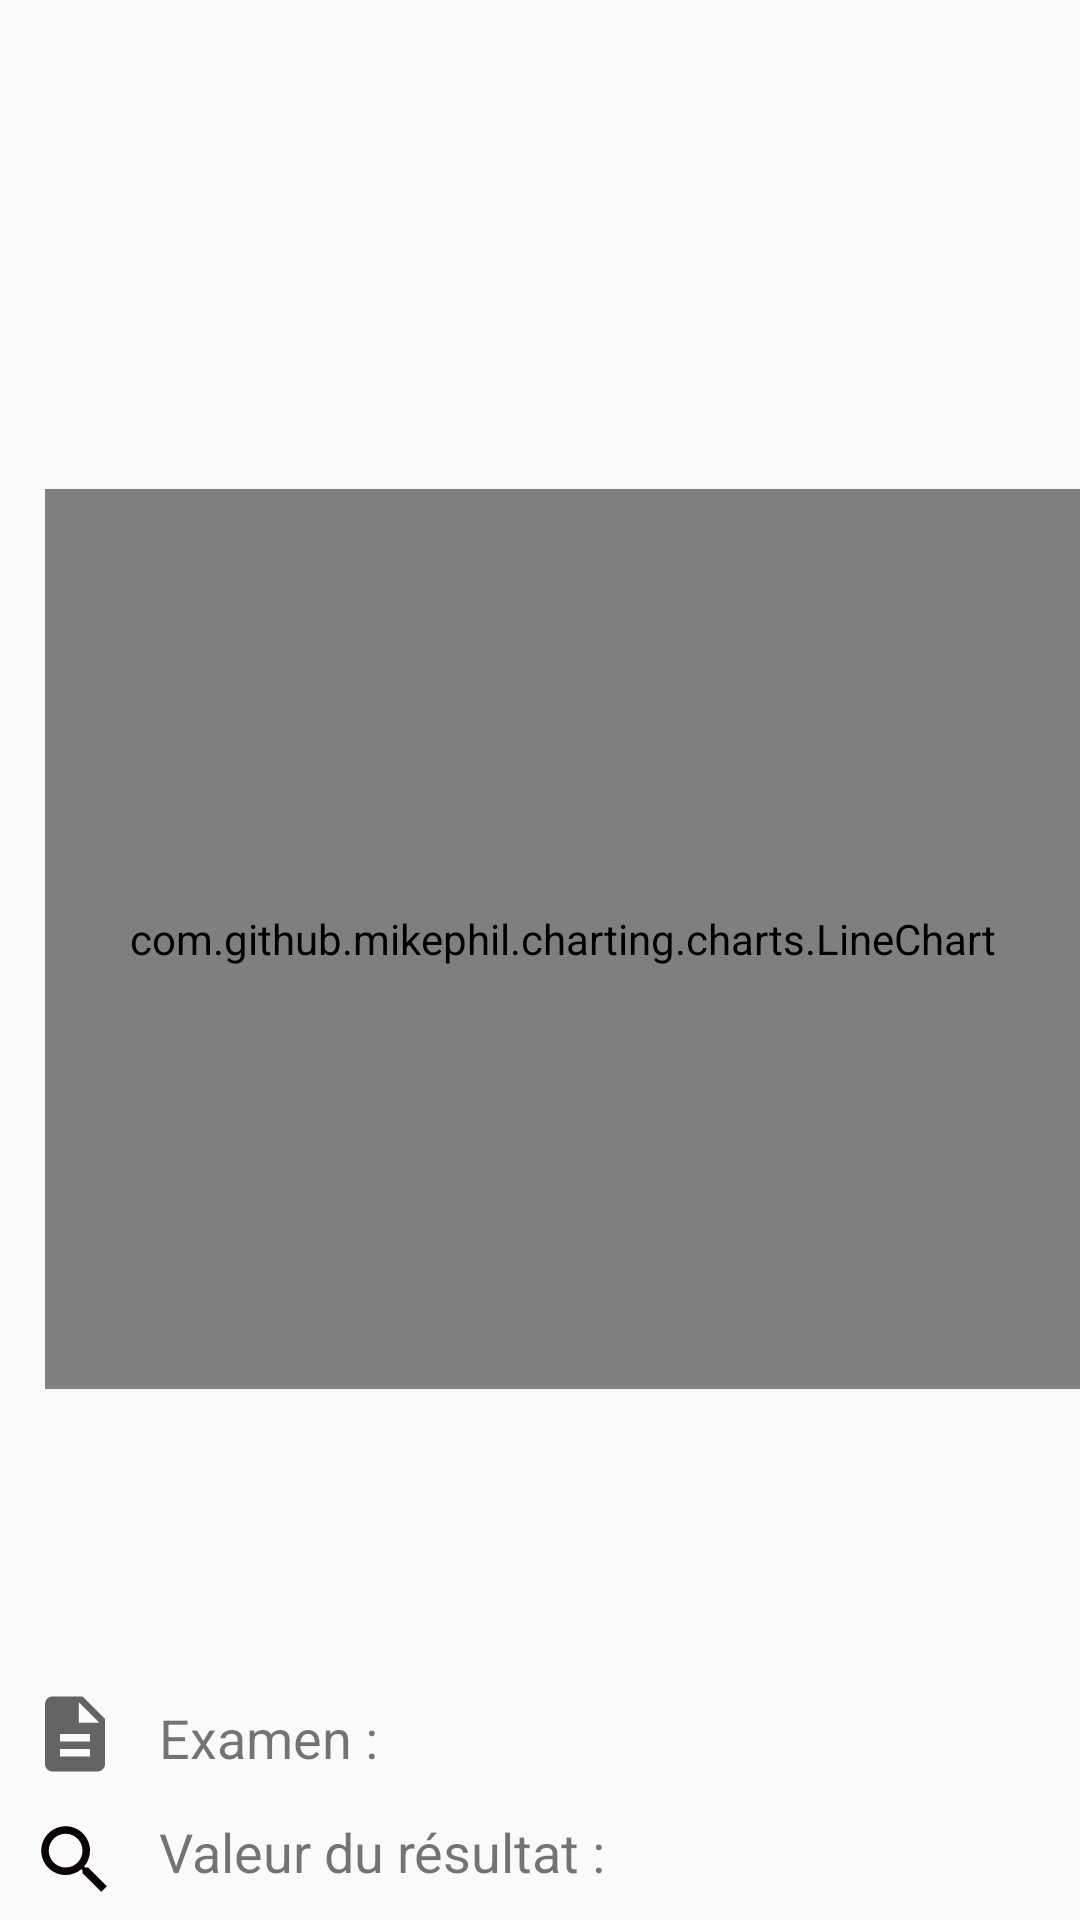

Reconstruct the res/layout file that produces this screen, plus the resources it refers to.
<!-- AndroidManifest.xml: application theme AppTheme -->
<!-- res/layout/fragment_resultats.xml -->
<?xml version="1.0" encoding="utf-8"?>
<RelativeLayout xmlns:android="http://schemas.android.com/apk/res/android"
    xmlns:app="http://schemas.android.com/apk/res-auto"
    android:layout_width="wrap_content"
    android:layout_height="wrap_content"
    android:paddingBottom="5dp">

    <androidx.recyclerview.widget.RecyclerView
        android:id="@+id/recyclerView"
        android:layout_width="match_parent"
        android:layout_height="match_parent"
        android:orientation="horizontal"></androidx.recyclerview.widget.RecyclerView>

    <ImageView
        android:id="@+id/val_resultat"
        android:layout_width="30dp"
        android:layout_height="30dp"
        android:layout_alignParentBottom="true"
        android:layout_marginLeft="10dp"
        android:scrollbarSize="8dp"
        app:srcCompat="@drawable/ic_search" />

    <TextView
        android:id="@+id/val_resultat_text"
        android:layout_width="150dp"
        android:layout_height="30dp"
        android:layout_alignParentBottom="true"
        android:layout_marginStart="13dp"
        android:layout_toEndOf="@+id/val_resultat"
        android:ems="10"
        android:text="Valeur du résultat :"
        android:textSize="18sp" />

    <TextView
        android:id="@+id/val_resultat_text_2"
        android:layout_width="150dp"
        android:layout_height="30dp"
        android:layout_alignParentBottom="true"
        android:layout_marginStart="80dp"
        android:layout_toRightOf="@+id/val_resultat_text"
        android:textColor="#4A70B5"
        android:textSize="18sp" />

    <ImageView
        android:id="@+id/val_examen"
        android:layout_width="30dp"
        android:layout_height="30dp"
        android:layout_above="@+id/val_resultat"
        android:layout_marginLeft="10dp"
        android:layout_marginBottom="12dp"
        android:scrollbarSize="8dp"
        app:srcCompat="@drawable/ic_examen" />

    <TextView
        android:id="@+id/val_examen_text"
        android:layout_width="150dp"
        android:layout_height="30dp"
        android:layout_above="@+id/val_resultat_text"
        android:layout_marginStart="13dp"
        android:layout_marginBottom="8dp"
        android:layout_toEndOf="@+id/val_examen"
        android:ems="10"
        android:text="Examen :"
        android:textSize="18sp" />

    <TextView
        android:id="@+id/val_examen_text_2"
        android:layout_width="150dp"
        android:layout_height="30dp"
        android:layout_above="@+id/val_resultat_text_2"
        android:layout_marginStart="80dp"
        android:layout_marginBottom="13dp"
        android:layout_toRightOf="@+id/val_examen_text"
        android:textColor="#4A70B5"
        android:textSize="18sp" />

    <com.github.mikephil.charting.charts.LineChart
        android:id="@+id/linechart"
        android:layout_width="400dp"
        android:layout_height="300dp"
        android:layout_above="@+id/val_examen"
        android:layout_marginLeft="15dp"
        android:layout_marginBottom="100dp"></com.github.mikephil.charting.charts.LineChart>


</RelativeLayout>
<!-- resources referenced by this layout -->
<resources>
  <!-- drawable ic_examen (drawable) -->
  <vector xmlns:android="http://schemas.android.com/apk/res/android"
      android:width="34dp"
      android:height="34dp"
      android:viewportWidth="24"
      android:viewportHeight="24"
      android:tint="?attr/colorControlNormal">
    <path
        android:fillColor="@android:color/white"
        android:pathData="M14,2L6,2c-1.1,0 -1.99,0.9 -1.99,2L4,20c0,1.1 0.89,2 1.99,2L18,22c1.1,0 2,-0.9 2,-2L20,8l-6,-6zM16,18L8,18v-2h8v2zM16,14L8,14v-2h8v2zM13,9L13,3.5L18.5,9L13,9z"/>
  </vector>
  <!-- drawable ic_search (drawable) -->
  <vector xmlns:android="http://schemas.android.com/apk/res/android"
      android:width="24dp"
      android:height="24dp"
      android:viewportWidth="24"
      android:viewportHeight="24"
      android:tint="#090303">
    <path
        android:fillColor="@android:color/white"
        android:pathData="M15.5,14h-0.79l-0.28,-0.27C15.41,12.59 16,11.11 16,9.5 16,5.91 13.09,3 9.5,3S3,5.91 3,9.5 5.91,16 9.5,16c1.61,0 3.09,-0.59 4.23,-1.57l0.27,0.28v0.79l5,4.99L20.49,19l-4.99,-5zM9.5,14C7.01,14 5,11.99 5,9.5S7.01,5 9.5,5 14,7.01 14,9.5 11.99,14 9.5,14z"/>
  </vector>
  <style name="AppTheme" parent="Theme.AppCompat.Light.DarkActionBar">
          
          <item name="colorPrimary">@color/colorPrimary</item>
          <item name="colorPrimaryDark">@color/colorPrimaryDark</item>
          <item name="colorAccent">@color/colorAccent</item>
      </style>
  <color name="colorPrimary">#F48FB1</color>
  <color name="colorPrimaryDark">#26C6DA</color>
  <color name="colorAccent">#1DA0F0</color>
</resources>
